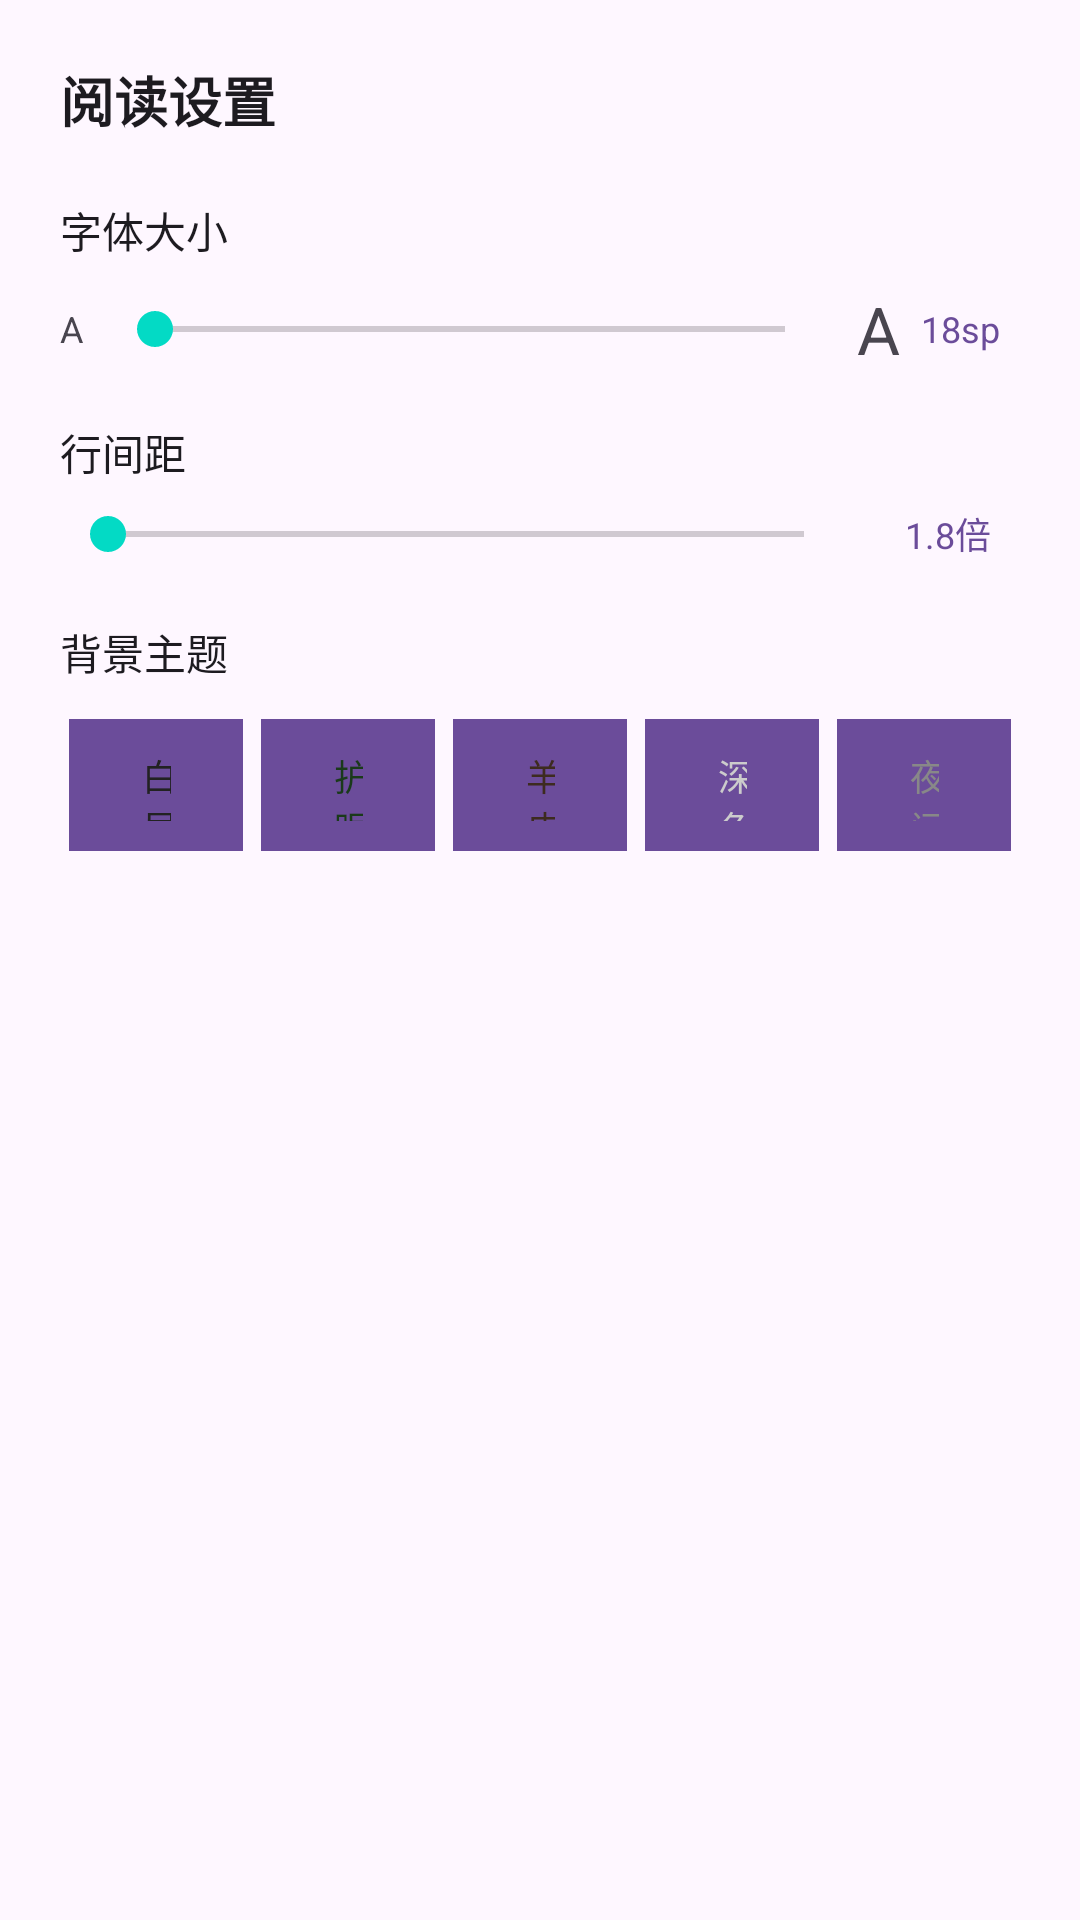

Android layout source for this screen:
<!-- AndroidManifest.xml: application theme Theme.TxtReader -->
<!-- res/layout/dialog_reader_settings.xml -->
<?xml version="1.0" encoding="utf-8"?>
<LinearLayout
    xmlns:android="http://schemas.android.com/apk/res/android"
    android:layout_width="match_parent"
    android:layout_height="wrap_content"
    android:orientation="vertical"
    android:padding="20dp"
    android:paddingBottom="32dp">

    <TextView
        android:layout_width="match_parent"
        android:layout_height="wrap_content"
        android:text="阅读设置"
        android:textSize="18sp"
        android:textStyle="bold"
        android:textColor="?attr/colorOnSurface"
        android:layout_marginBottom="20dp" />

    
    <TextView
        android:layout_width="match_parent"
        android:layout_height="wrap_content"
        android:text="字体大小"
        android:textSize="14sp"
        android:textColor="?attr/colorOnSurface" />

    <LinearLayout
        android:layout_width="match_parent"
        android:layout_height="wrap_content"
        android:orientation="horizontal"
        android:gravity="center_vertical"
        android:layout_marginTop="8dp"
        android:layout_marginBottom="16dp">

        <TextView
            android:layout_width="wrap_content"
            android:layout_height="wrap_content"
            android:text="A"
            android:textSize="12sp"
            android:textColor="?attr/colorOnSurfaceVariant" />

        <SeekBar
            android:id="@+id/seekFontSize"
            android:layout_width="0dp"
            android:layout_height="wrap_content"
            android:layout_weight="1"
            android:layout_marginHorizontal="8dp"
            android:max="100" />

        <TextView
            android:layout_width="wrap_content"
            android:layout_height="wrap_content"
            android:text="A"
            android:textSize="22sp"
            android:textColor="?attr/colorOnSurfaceVariant" />

        <TextView
            android:id="@+id/tvFontSizeValue"
            android:layout_width="40dp"
            android:layout_height="wrap_content"
            android:gravity="center"
            android:text="18sp"
            android:textSize="12sp"
            android:textColor="?attr/colorPrimary" />
    </LinearLayout>

    
    <TextView
        android:layout_width="match_parent"
        android:layout_height="wrap_content"
        android:text="行间距"
        android:textSize="14sp"
        android:textColor="?attr/colorOnSurface" />

    <LinearLayout
        android:layout_width="match_parent"
        android:layout_height="wrap_content"
        android:orientation="horizontal"
        android:gravity="center_vertical"
        android:layout_marginTop="8dp"
        android:layout_marginBottom="20dp">

        <SeekBar
            android:id="@+id/seekLineSpacing"
            android:layout_width="0dp"
            android:layout_height="wrap_content"
            android:layout_weight="1"
            android:layout_marginEnd="8dp"
            android:max="100" />

        <TextView
            android:id="@+id/tvLineSpacingValue"
            android:layout_width="48dp"
            android:layout_height="wrap_content"
            android:gravity="center"
            android:text="1.8倍"
            android:textSize="12sp"
            android:textColor="?attr/colorPrimary" />
    </LinearLayout>

    
    <TextView
        android:layout_width="match_parent"
        android:layout_height="wrap_content"
        android:text="背景主题"
        android:textSize="14sp"
        android:textColor="?attr/colorOnSurface"
        android:layout_marginBottom="12dp" />

    <LinearLayout
        android:layout_width="match_parent"
        android:layout_height="wrap_content"
        android:orientation="horizontal"
        android:gravity="center">

        <Button
            android:id="@+id/btnTheme0"
            android:layout_width="0dp"
            android:layout_height="44dp"
            android:layout_weight="1"
            android:layout_marginHorizontal="3dp"
            android:background="#FAFAFA"
            android:text="白昼"
            android:textColor="#222222"
            android:textSize="12sp" />

        <Button
            android:id="@+id/btnTheme1"
            android:layout_width="0dp"
            android:layout_height="44dp"
            android:layout_weight="1"
            android:layout_marginHorizontal="3dp"
            android:background="#CCE8CF"
            android:text="护眼"
            android:textColor="#1A3A1A"
            android:textSize="12sp" />

        <Button
            android:id="@+id/btnTheme2"
            android:layout_width="0dp"
            android:layout_height="44dp"
            android:layout_weight="1"
            android:layout_marginHorizontal="3dp"
            android:background="#F5E6C8"
            android:text="羊皮纸"
            android:textColor="#3D2B1F"
            android:textSize="12sp" />

        <Button
            android:id="@+id/btnTheme3"
            android:layout_width="0dp"
            android:layout_height="44dp"
            android:layout_weight="1"
            android:layout_marginHorizontal="3dp"
            android:background="#2D2D2D"
            android:text="深色"
            android:textColor="#CCCCCC"
            android:textSize="12sp" />

        <Button
            android:id="@+id/btnTheme4"
            android:layout_width="0dp"
            android:layout_height="44dp"
            android:layout_weight="1"
            android:layout_marginHorizontal="3dp"
            android:background="#0D0D0D"
            android:text="夜间"
            android:textColor="#888888"
            android:textSize="12sp" />
    </LinearLayout>
</LinearLayout>
<!-- resources referenced by this layout -->
<resources>
  <style name="Theme.TxtReader" parent="Theme.Material3.DayNight.NoActionBar">
          <item name="colorPrimary">@color/primary</item>
          <item name="colorPrimaryVariant">@color/primary_dark</item>
          <item name="colorOnPrimary">@color/white</item>
          <item name="colorSecondary">@color/teal_200</item>
          <item name="colorOnSecondary">@color/black</item>
          <item name="android:statusBarColor">@color/primary_dark</item>
          <item name="android:navigationBarColor">@color/black</item>
      </style>
  <color name="primary">#FF6B4C9A</color>
  <color name="primary_dark">#FF4A2D7A</color>
  <color name="white">#FFFFFFFF</color>
  <color name="teal_200">#FF03DAC5</color>
  <color name="black">#FF000000</color>
</resources>
